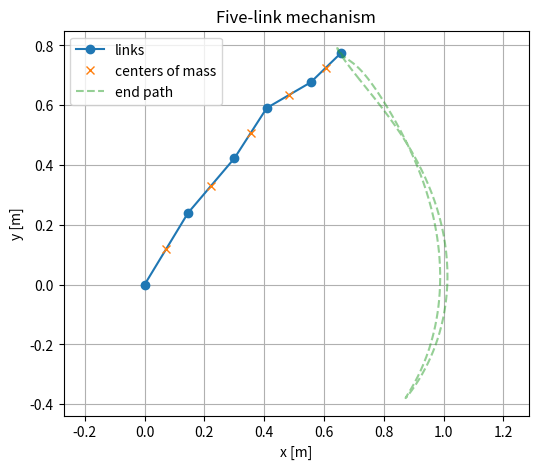
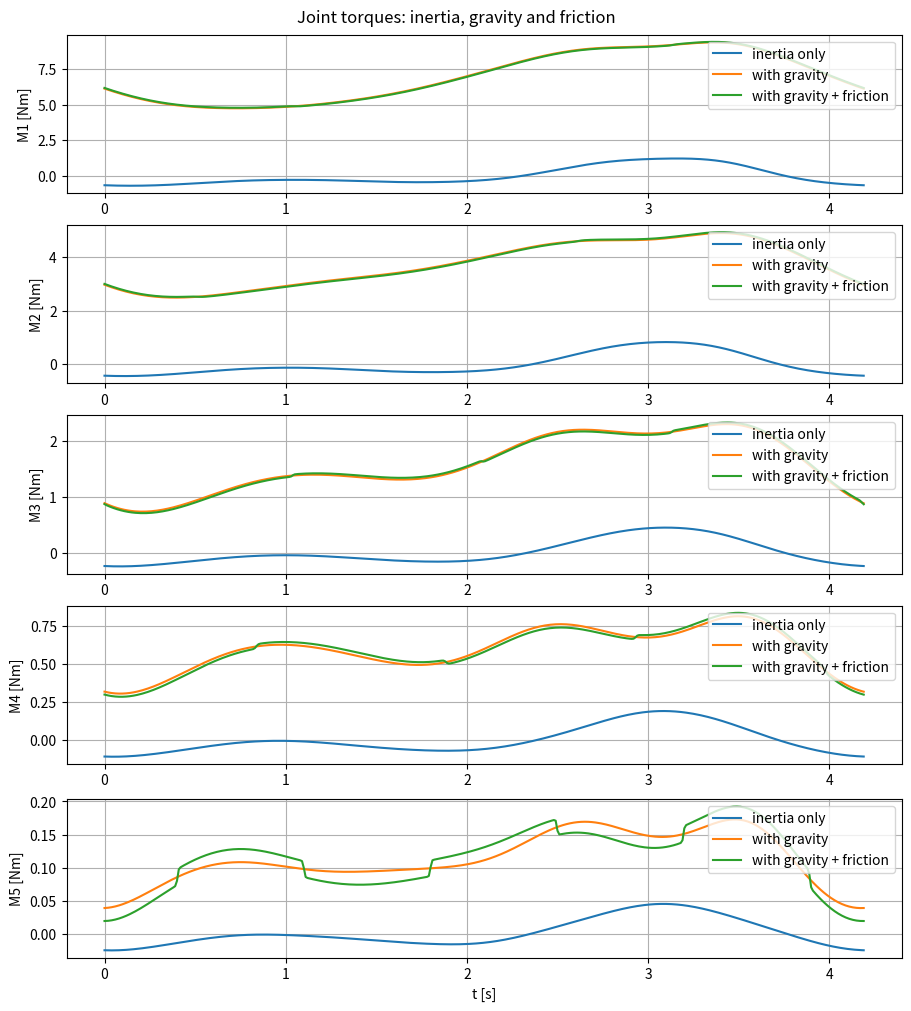
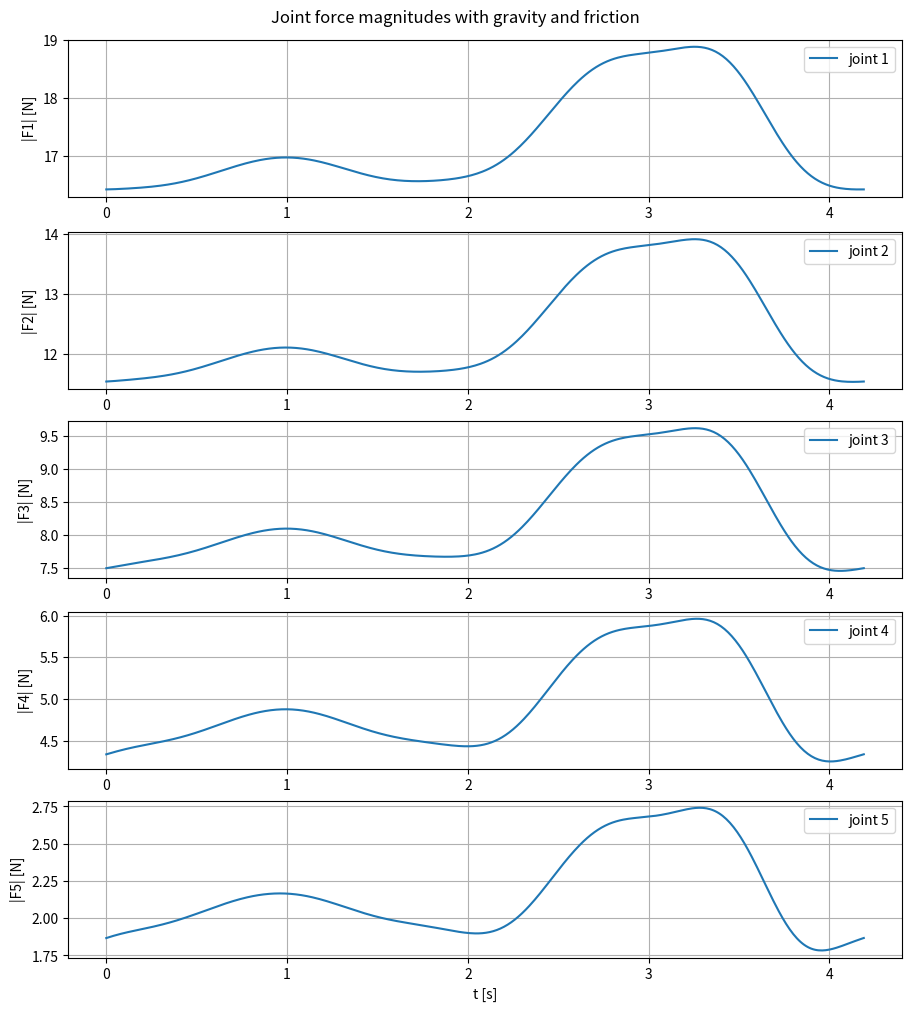
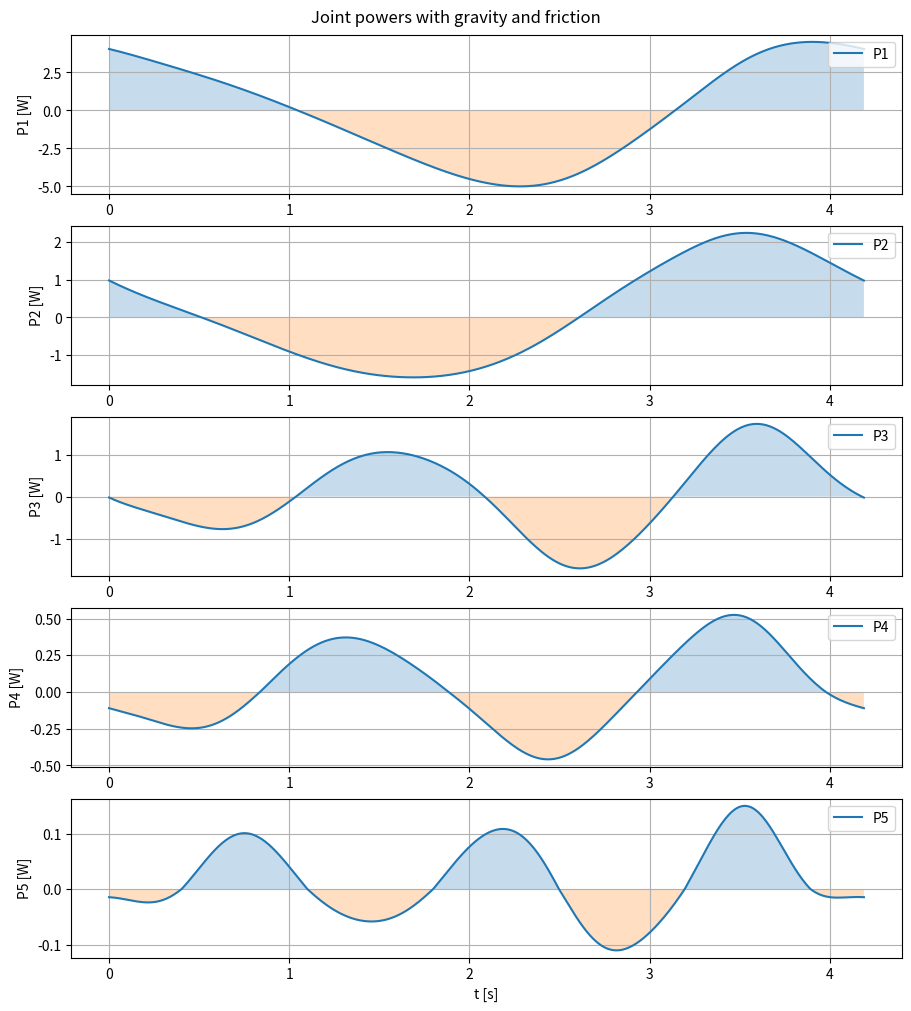
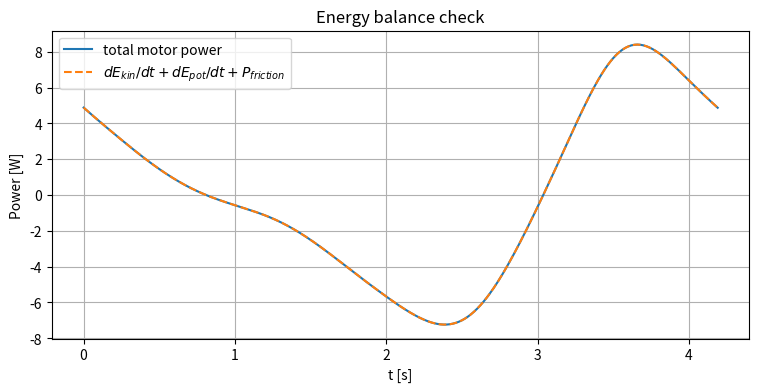
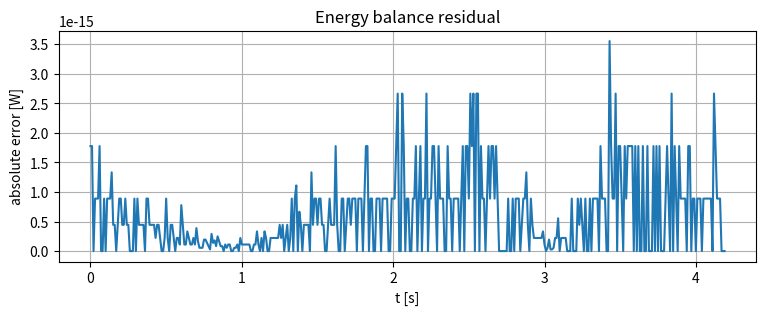

The script that saved these images, in order:
import numpy as np
import matplotlib.pyplot as plt

plt.rcParams["figure.figsize"] = (8, 4)
plt.rcParams["axes.grid"] = True

# Geometry and mass properties
n_links = 5
L = np.array([0.28, 0.24, 0.20, 0.17, 0.14])       # link lengths [m]
c = 0.5 * L                                        # center of mass distances [m]
m = np.array([0.50, 0.42, 0.34, 0.28, 0.22])       # masses [kg]
J = m * L**2 / 12                                  # slender rod inertia about COM [kg m^2]

g = 9.81

# Joint friction parameters
b_viscous = np.array([0.025, 0.020, 0.015, 0.012, 0.010])  # [Nms/rad]
M_coulomb = np.array([0.030, 0.025, 0.020, 0.015, 0.012])  # [Nm]
v_eps = 0.02                                               # smoothing speed [rad/s]

# Simulation time
omega = 1.5
t_begin = 0.0
t_end = 2 * np.pi / omega
Ts = 0.01
t = np.arange(t_begin, t_end + Ts, Ts)

phase = np.array([0.0, 0.8, 1.6, 2.2, 2.9])
offset = np.deg2rad([35, -25, 20, -15, 10])
amplitude = np.deg2rad([25, 18, 15, 12, 10])
freq_factor = np.array([1, 1, 2, 2, 3])

q = offset[:, None] + amplitude[:, None] * np.sin(freq_factor[:, None] * omega * t + phase[:, None])
dq = amplitude[:, None] * freq_factor[:, None] * omega * np.cos(freq_factor[:, None] * omega * t + phase[:, None])
ddq = -amplitude[:, None] * (freq_factor[:, None] * omega)**2 * np.sin(freq_factor[:, None] * omega * t + phase[:, None])

phi = np.cumsum(q, axis=0)
dphi = np.cumsum(dq, axis=0)
ddphi = np.cumsum(ddq, axis=0)

def unit_vectors(angle):
    return np.stack((np.cos(angle), np.sin(angle)), axis=-1)


def perp(v):
    return np.stack((-v[..., 1], v[..., 0]), axis=-1)


def compute_kinematics(phi, dphi, ddphi, L, c):
    n_links, n_steps = phi.shape
    joint_pos = np.zeros((n_links + 1, n_steps, 2))
    joint_vel = np.zeros((n_links + 1, n_steps, 2))
    joint_acc = np.zeros((n_links + 1, n_steps, 2))
    com_pos = np.zeros((n_links, n_steps, 2))
    com_vel = np.zeros((n_links, n_steps, 2))
    com_acc = np.zeros((n_links, n_steps, 2))

    for i in range(n_links):
        e = unit_vectors(phi[i])
        r_end = L[i] * e
        r_com = c[i] * e

        com_pos[i] = joint_pos[i] + r_com
        com_vel[i] = joint_vel[i] + dphi[i, :, None] * perp(r_com)
        com_acc[i] = joint_acc[i] + ddphi[i, :, None] * perp(r_com) - dphi[i, :, None]**2 * r_com

        joint_pos[i + 1] = joint_pos[i] + r_end
        joint_vel[i + 1] = joint_vel[i] + dphi[i, :, None] * perp(r_end)
        joint_acc[i + 1] = joint_acc[i] + ddphi[i, :, None] * perp(r_end) - dphi[i, :, None]**2 * r_end

    return joint_pos, joint_vel, joint_acc, com_pos, com_vel, com_acc

joint_pos, joint_vel, joint_acc, com_pos, com_vel, com_acc = compute_kinematics(phi, dphi, ddphi, L, c)
com_speed = np.linalg.norm(com_vel, axis=2)

# Plot one configuration and the path of the end-effector
k_plot = len(t) // 5

plt.figure(figsize=(6, 5))
plt.plot(joint_pos[:, k_plot, 0], joint_pos[:, k_plot, 1], "-o", label="links")
plt.plot(com_pos[:, k_plot, 0], com_pos[:, k_plot, 1], "x", label="centers of mass")
plt.plot(joint_pos[-1, :, 0], joint_pos[-1, :, 1], "--", alpha=0.5, label="end path")
plt.axis("equal")
plt.xlabel("x [m]")
plt.ylabel("y [m]")
plt.title("Five-link mechanism")
plt.legend()
plt.show()

def cross2(a, b):
    return a[..., 0] * b[..., 1] - a[..., 1] * b[..., 0]


def friction_torque(dq, b_viscous, M_coulomb, v_eps):
    return b_viscous[:, None] * dq + M_coulomb[:, None] * np.tanh(dq / v_eps)


def inverse_dynamics_serial(phi, dphi, ddphi, dq, L, c, m, J, com_acc,
                            include_gravity=True, include_friction=True):
    n_links, n_steps = phi.shape
    torque = np.zeros((n_links, n_steps))
    joint_force = np.zeros((n_links, n_steps, 2))
    gravity = np.array([0.0, -g]) if include_gravity else np.array([0.0, 0.0])
    tau_friction = friction_torque(dq, b_viscous, M_coulomb, v_eps) if include_friction else np.zeros_like(dq)

    for k in range(n_steps):
        force_child = np.zeros(2)
        moment_child = 0.0

        for i in reversed(range(n_links)):
            e = np.array([np.cos(phi[i, k]), np.sin(phi[i, k])])
            r_com = c[i] * e
            r_end = L[i] * e

            inertia_force = m[i] * (com_acc[i, k] - gravity)
            force_total = inertia_force + force_child
            moment_total = (
                J[i] * ddphi[i, k]
                + cross2(r_com, inertia_force)
                + moment_child
                + cross2(r_end, force_child)
            )

            torque[i, k] = moment_total + tau_friction[i, k]
            joint_force[i, k] = force_total

            force_child = force_total
            moment_child = moment_total

    return torque, joint_force, tau_friction

# Three variants make the effects visible:
tau_inertia, F_inertia, tau_fric_zero = inverse_dynamics_serial(
    phi, dphi, ddphi, dq, L, c, m, J, com_acc,
    include_gravity=False, include_friction=False,
)

tau_gravity, F_gravity, _ = inverse_dynamics_serial(
    phi, dphi, ddphi, dq, L, c, m, J, com_acc,
    include_gravity=True, include_friction=False,
)

tau_total, F_total, tau_friction = inverse_dynamics_serial(
    phi, dphi, ddphi, dq, L, c, m, J, com_acc,
    include_gravity=True, include_friction=True,
)

fig_tau, ax_tau = plt.subplots(nrows=5, ncols=1, constrained_layout=True, figsize=(9, 10))
fig_tau.suptitle("Joint torques: inertia, gravity and friction")

for i, axis in enumerate(ax_tau):
    axis.plot(t, tau_inertia[i], label="inertia only")
    axis.plot(t, tau_gravity[i], label="with gravity")
    axis.plot(t, tau_total[i], label="with gravity + friction")
    axis.set_ylabel(f"M{i+1} [Nm]")
    axis.legend(loc="upper right")

ax_tau[-1].set_xlabel("t [s]")
plt.show()

fig_force, ax_force = plt.subplots(nrows=5, ncols=1, constrained_layout=True, figsize=(9, 10))
fig_force.suptitle("Joint force magnitudes with gravity and friction")

F_total_magnitude = np.linalg.norm(F_total, axis=2)
for i, axis in enumerate(ax_force):
    axis.plot(t, F_total_magnitude[i], label=f"joint {i+1}")
    axis.set_ylabel(f"|F{i+1}| [N]")
    axis.legend(loc="upper right")

ax_force[-1].set_xlabel("t [s]")
plt.show()

power_total = tau_total * dq
power_positive = np.maximum(power_total, 0.0)
power_negative = np.minimum(power_total, 0.0)

M_peak = np.max(np.abs(tau_total), axis=1)
M_rms = np.sqrt(np.mean(tau_total**2, axis=1))
P_peak = np.max(power_positive, axis=1)
P_rms = np.sqrt(np.mean(power_positive**2, axis=1))
P_regen_peak = -np.min(power_negative, axis=1)

service_factor = 1.5
print("Motor selection per joint")
print("joint | peak torque [Nm] | RMS torque [Nm] | peak power [W] | RMS power [W] | peak braking [W]")
for i in range(n_links):
    print(
        f"{i+1:>5} | {M_peak[i]:>16.4g} | {M_rms[i]:>15.4g} | "
        f"{P_peak[i]:>14.4g} | {P_rms[i]:>13.4g} | {P_regen_peak[i]:>15.4g}"
    )

print()
print(f"Using a service factor of {service_factor:.2f}:")
for i in range(n_links):
    print(
        f"Joint {i+1}: motor peak torque >= {service_factor*M_peak[i]:.4g} Nm, "
        f"continuous torque >= {service_factor*M_rms[i]:.4g} Nm, "
        f"peak power >= {service_factor*P_peak[i]:.4g} W"
    )

fig_power, ax_power = plt.subplots(nrows=5, ncols=1, constrained_layout=True, figsize=(9, 10))
fig_power.suptitle("Joint powers with gravity and friction")

for i, axis in enumerate(ax_power):
    axis.plot(t, power_total[i], label=f"P{i+1}")
    axis.fill_between(t, 0, power_positive[i], alpha=0.25)
    axis.fill_between(t, 0, power_negative[i], alpha=0.25)
    axis.set_ylabel(f"P{i+1} [W]")
    axis.legend(loc="upper right")

ax_power[-1].set_xlabel("t [s]")
plt.show()

kinetic_energy = 0.5 * np.sum(m[:, None] * np.sum(com_vel**2, axis=2), axis=0) + 0.5 * np.sum(J[:, None] * dphi**2, axis=0)
potential_energy = np.sum(m[:, None] * g * com_pos[:, :, 1], axis=0)

P_kin = np.sum(m[:, None] * np.sum(com_vel * com_acc, axis=2), axis=0) + np.sum(J[:, None] * dphi * ddphi, axis=0)
P_pot = np.sum(m[:, None] * g * com_vel[:, :, 1], axis=0)
P_friction = np.sum(tau_friction * dq, axis=0)
P_motor_total = np.sum(power_total, axis=0)
P_energy_check = P_kin + P_pot + P_friction

plt.figure(figsize=(9, 4))
plt.plot(t, P_motor_total, label="total motor power")
plt.plot(t, P_energy_check, "--", label=r"$dE_{kin}/dt + dE_{pot}/dt + P_{friction}$")
plt.xlabel("t [s]")
plt.ylabel("Power [W]")
plt.title("Energy balance check")
plt.legend()
plt.show()

plt.figure(figsize=(9, 3))
plt.plot(t, np.abs(P_motor_total - P_energy_check))
plt.xlabel("t [s]")
plt.ylabel("absolute error [W]")
plt.title("Energy balance residual")
plt.show()

print(f"Maximum energy-balance residual: {np.max(np.abs(P_motor_total - P_energy_check)):.4e} W")
